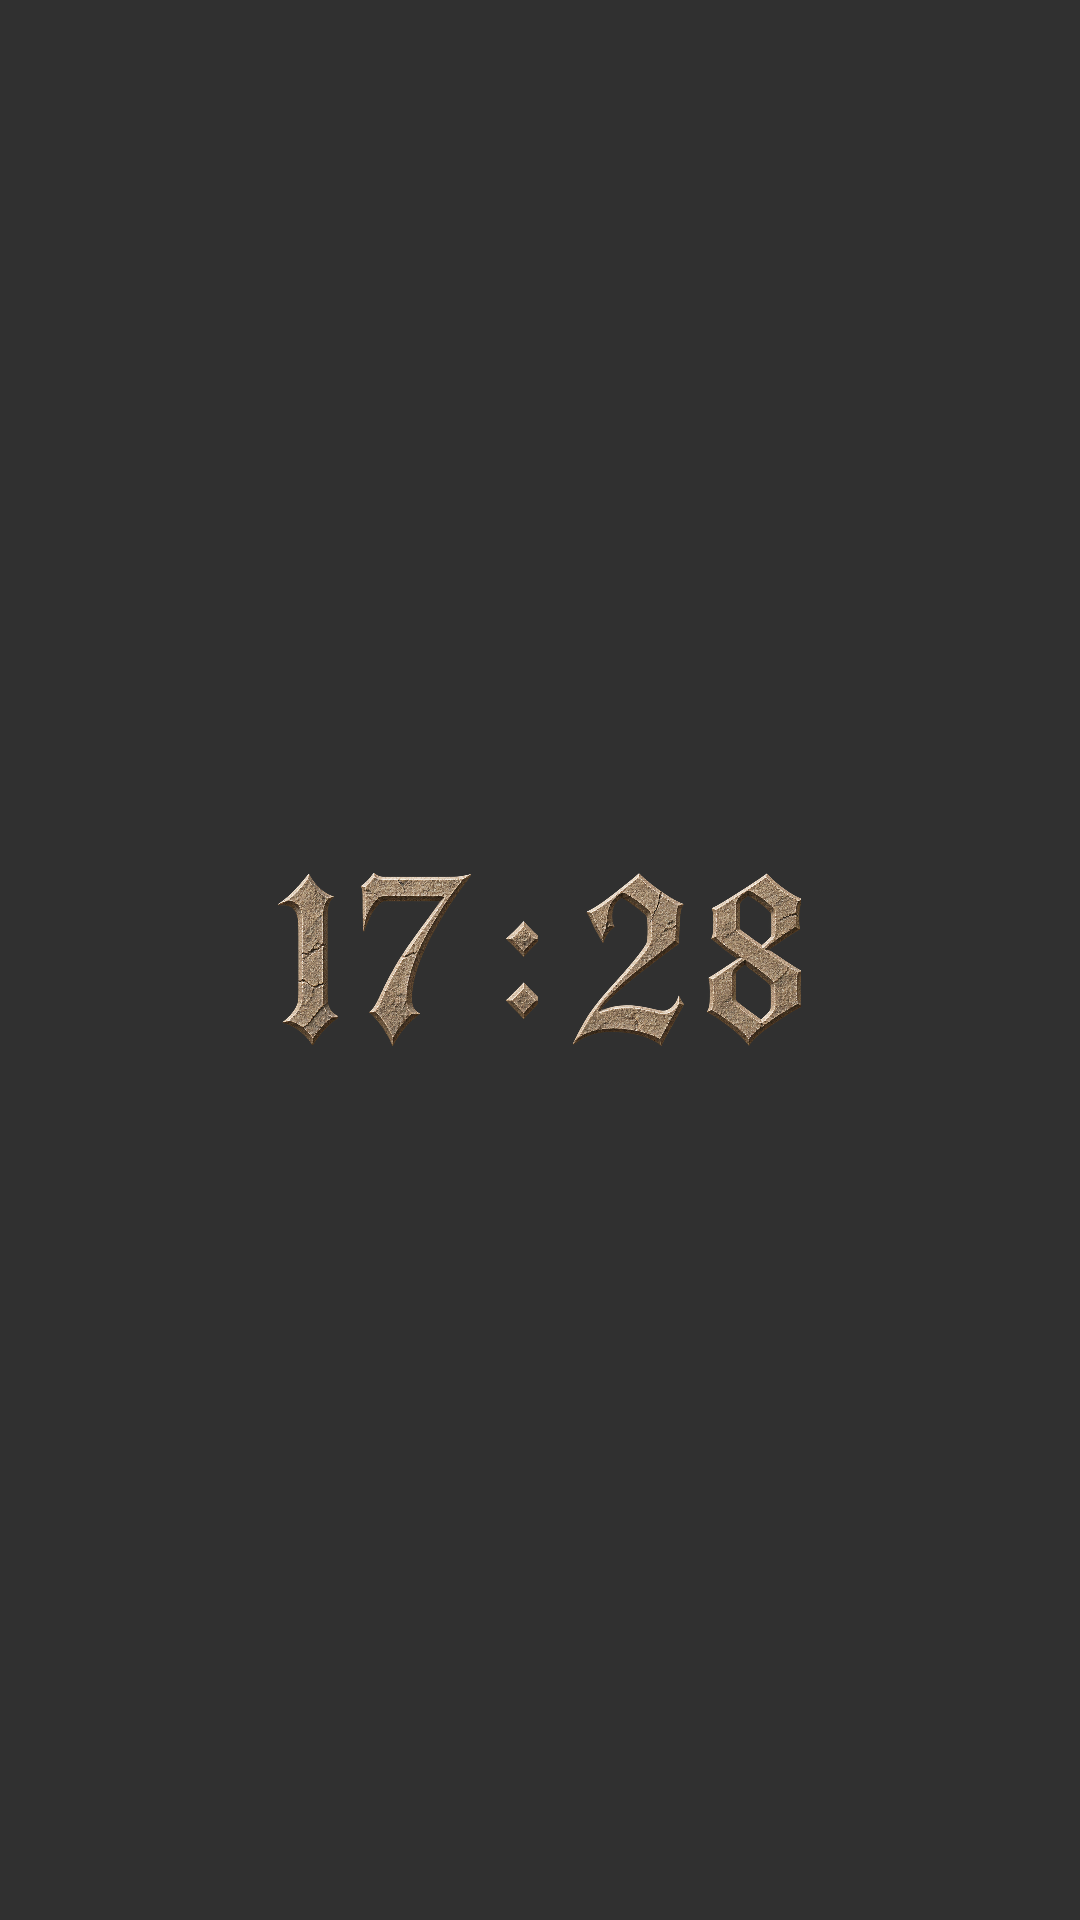

Here is an Android app screen rendered from its layout file. Give the layout XML and the strings, colors and styles it references.
<!-- AndroidManifest.xml: application theme Theme.StoneClock -->
<!-- res/layout/widget_stone_clock.xml -->
<?xml version="1.0" encoding="utf-8"?>
<LinearLayout xmlns:android="http://schemas.android.com/apk/res/android"
    android:id="@+id/widget_clock_root"
    android:layout_width="match_parent"
    android:layout_height="match_parent"
    android:clickable="true"
    android:focusable="true"
    android:gravity="center"
    android:orientation="horizontal"
    android:paddingHorizontal="12dp"
    android:paddingVertical="8dp">

    <ImageView
        android:id="@+id/widget_hour_tens"
        android:layout_width="wrap_content"
        android:layout_height="72dp"
        android:adjustViewBounds="true"
        android:contentDescription="@null"
        android:scaleType="fitCenter"
        android:src="@drawable/digit_1" />

    <ImageView
        android:id="@+id/widget_hour_ones"
        android:layout_width="wrap_content"
        android:layout_height="72dp"
        android:adjustViewBounds="true"
        android:contentDescription="@null"
        android:layout_marginStart="3dp"
        android:scaleType="fitCenter"
        android:src="@drawable/digit_7" />

    <ImageView
        android:id="@+id/widget_colon"
        android:layout_width="wrap_content"
        android:layout_height="72dp"
        android:adjustViewBounds="true"
        android:contentDescription="@null"
        android:layout_marginStart="7dp"
        android:scaleType="fitCenter"
        android:src="@drawable/digit_colon" />

    <ImageView
        android:id="@+id/widget_minute_tens"
        android:layout_width="wrap_content"
        android:layout_height="72dp"
        android:adjustViewBounds="true"
        android:contentDescription="@null"
        android:layout_marginStart="7dp"
        android:scaleType="fitCenter"
        android:src="@drawable/digit_2" />

    <ImageView
        android:id="@+id/widget_minute_ones"
        android:layout_width="wrap_content"
        android:layout_height="72dp"
        android:adjustViewBounds="true"
        android:contentDescription="@null"
        android:layout_marginStart="3dp"
        android:scaleType="fitCenter"
        android:src="@drawable/digit_8" />
</LinearLayout>
<!-- resources referenced by this layout -->
<resources>
  <!-- drawable digit_1: png bitmap (drawable-nodpi, 421903 bytes) -->
  <!-- drawable digit_2: png bitmap (drawable-nodpi, 584434 bytes) -->
  <!-- drawable digit_7: png bitmap (drawable-nodpi, 490446 bytes) -->
  <!-- drawable digit_8: png bitmap (drawable-nodpi, 696891 bytes) -->
  <!-- drawable digit_colon: png bitmap (drawable-nodpi, 111840 bytes) -->
  <style name="Theme.StoneClock" parent="android:style/Theme.Material.NoActionBar">
          <item name="android:fontFamily">sans</item>
          <item name="android:windowLightStatusBar">false</item>
          <item name="android:navigationBarColor">#090909</item>
          <item name="android:statusBarColor">#090909</item>
          <item name="android:windowActionModeOverlay">true</item>
      </style>
</resources>
